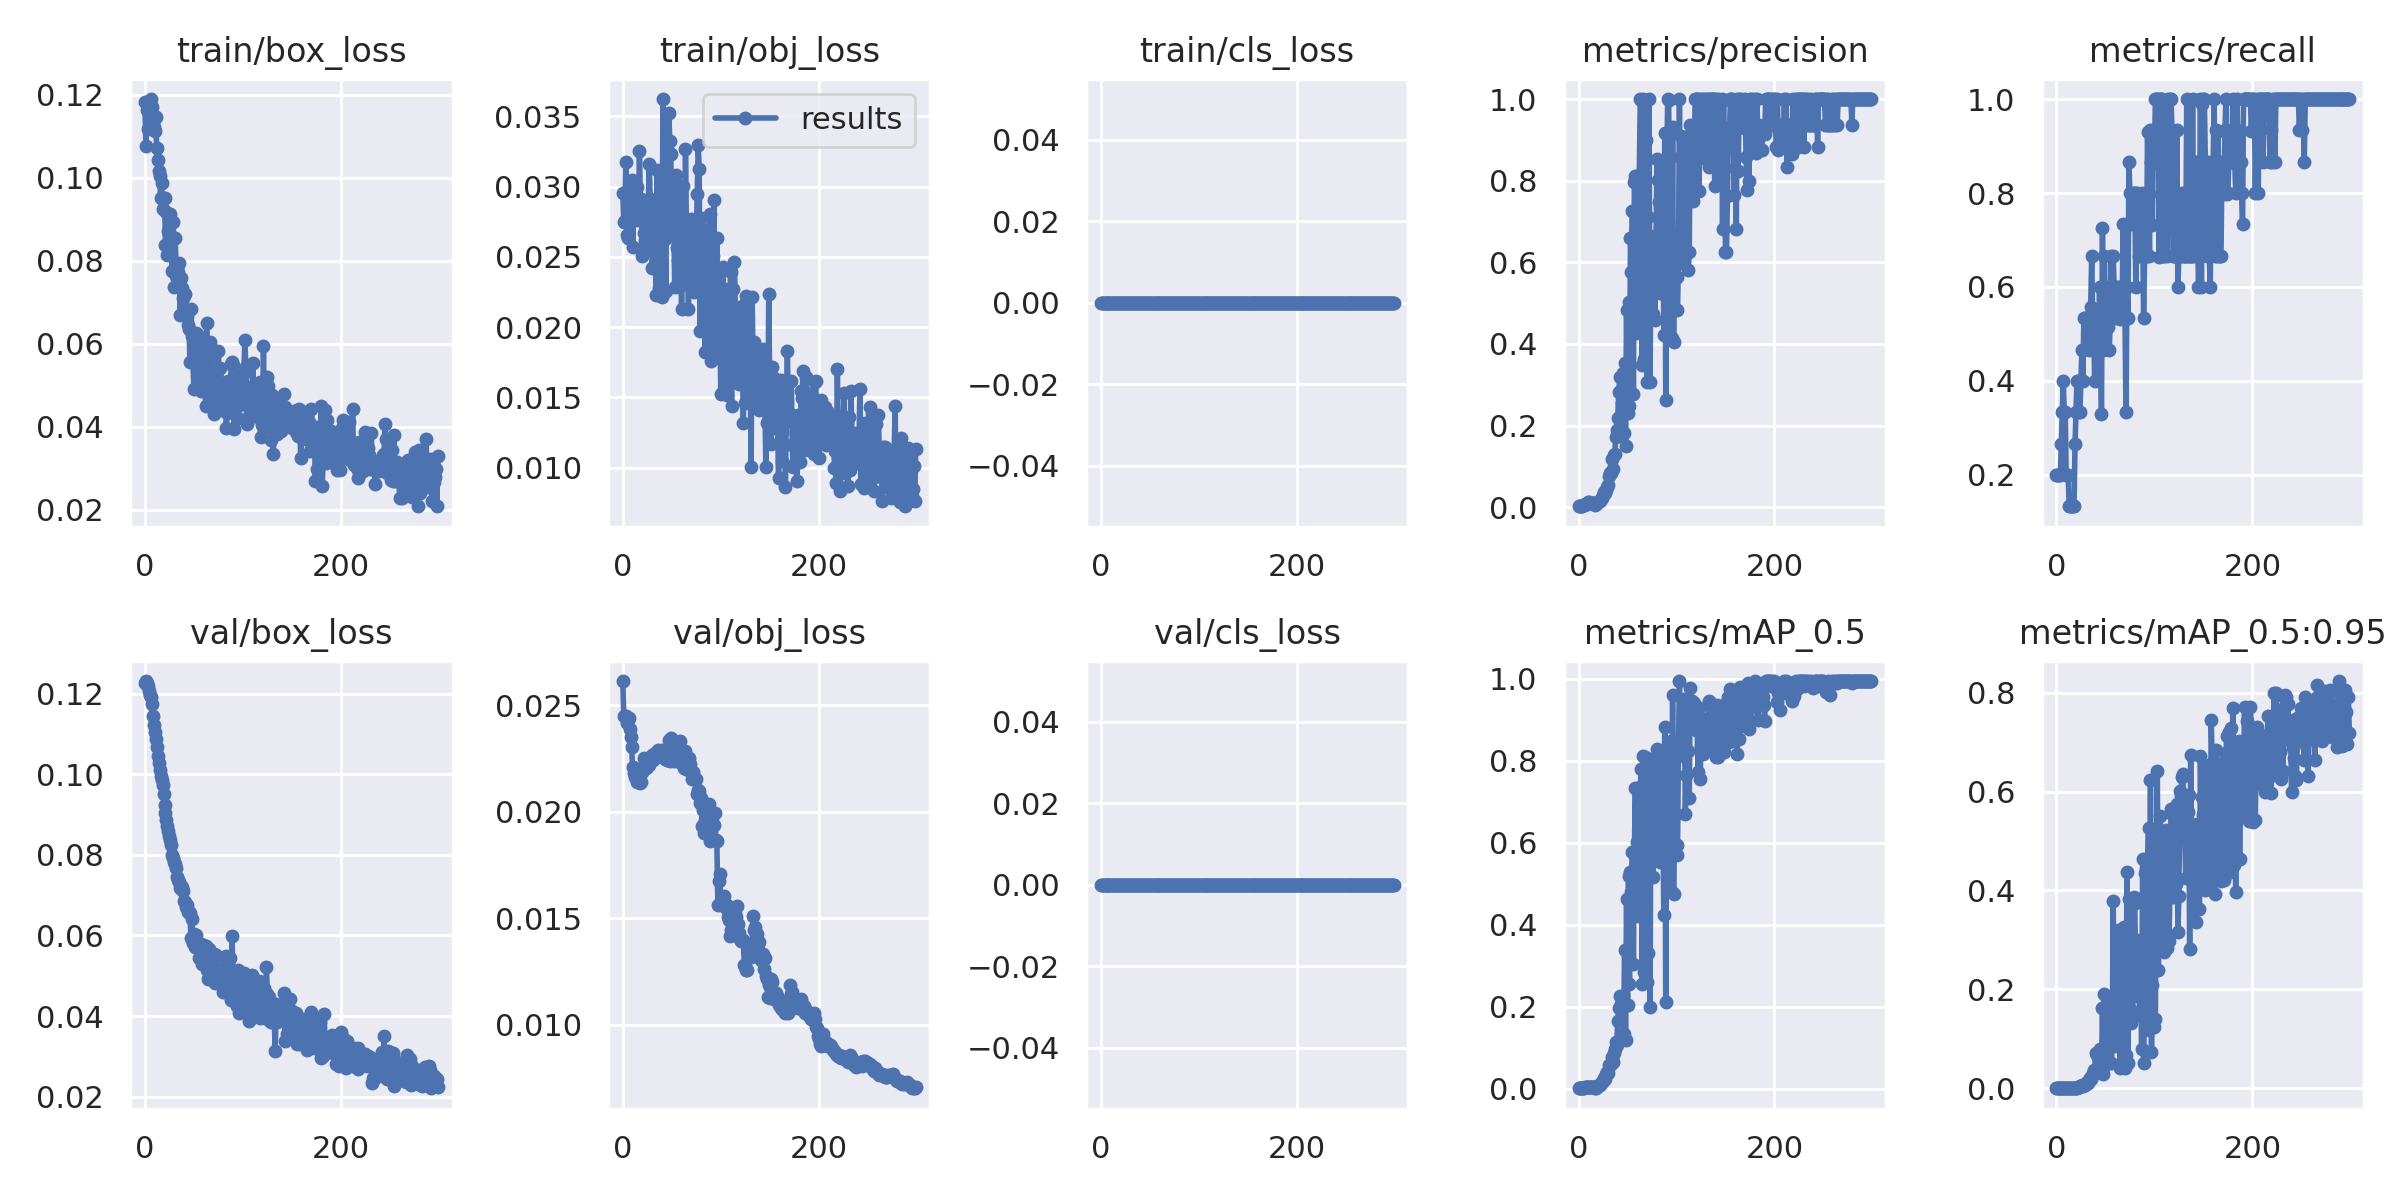

The data file committed next to this chart (first rows):
epoch, train/box_loss, train/obj_loss, train/cls_loss, metrics/precision, metrics/recall, metrics/mAP_0.5, metrics/mAP_0.5:0.95, val/box_loss, val/obj_loss, val/cls_loss, x/lr0, x/lr1, x/lr2
0, 0.1181, 0.02953, 0, 0.002331, 0.2, 0.0007332, 0.0001332, 0.1227, 0.02615, 0, 0, 0, 0.1
1, 0.1075, 0.02748, 0, 0.002661, 0.2, 0.0008358, 8.3576e-05, 0.1231, 0.02453, 0, 9.9998e-06, 9.9998e-06, 0.09991
2, 0.1162, 0.02754, 0, 0.002615, 0.2, 0.0008209, 0.0001836, 0.1226, 0.02448, 0, 1.9998e-05, 1.9998e-05, 0.09982
3, 0.1118, 0.03172, 0, 0.002864, 0.2, 0.0008402, 0.0001729, 0.1219, 0.02451, 0, 2.9994e-05, 2.9994e-05, 0.09973
4, 0.1162, 0.02656, 0, 0.002838, 0.2, 0.0008447, 0.0002259, 0.1206, 0.02418, 0, 3.9986e-05, 3.9986e-05, 0.09964
5, 0.1171, 0.02636, 0, 0.004894, 0.2667, 0.001649, 0.0003288, 0.1198, 0.0243, 0, 4.9973e-05, 4.9973e-05, 0.09955
6, 0.1189, 0.02779, 0, 0.006374, 0.3333, 0.00251, 0.0003609, 0.1191, 0.0244, 0, 5.9953e-05, 5.9953e-05, 0.09946
7, 0.117, 0.02965, 0, 0.007038, 0.4, 0.003486, 0.0006532, 0.1175, 0.02388, 0, 6.9925e-05, 6.9925e-05, 0.09937
8, 0.1134, 0.02922, 0, 0.008353, 0.3333, 0.003927, 0.0007803, 0.1144, 0.02353, 0, 7.9888e-05, 7.9888e-05, 0.09928
9, 0.1123, 0.03044, 0, 0.007139, 0.3333, 0.003105, 0.0005894, 0.1123, 0.02303, 0, 8.984e-05, 8.984e-05, 0.09919
10, 0.1113, 0.02572, 0, 0.01241, 0.2, 0.00455, 0.0005911, 0.1106, 0.02212, 0, 9.9781e-05, 9.9781e-05, 0.0991
11, 0.1147, 0.02761, 0, 0.01276, 0.2, 0.0042, 0.001121, 0.1088, 0.02185, 0, 0.0001097, 0.0001097, 0.09901
12, 0.1071, 0.02999, 0, 0.0112, 0.2, 0.003575, 0.001004, 0.1068, 0.02166, 0, 0.0001196, 0.0001196, 0.09892
13, 0.1042, 0.02993, 0, 0.00934, 0.1333, 0.00365, 0.0008776, 0.1046, 0.02161, 0, 0.0001295, 0.0001295, 0.09883
14, 0.1016, 0.02998, 0, 0.009278, 0.1333, 0.003074, 0.0006169, 0.1028, 0.0215, 0, 0.0001394, 0.0001394, 0.09874
15, 0.1004, 0.02929, 0, 0.009362, 0.1333, 0.002831, 0.0007079, 0.1011, 0.0214, 0, 0.0001493, 0.0001493, 0.09865
16, 0.09515, 0.02765, 0, 0.009256, 0.1333, 0.002625, 0.0006504, 0.09953, 0.02146, 0, 0.0001591, 0.0001591, 0.09856
17, 0.09872, 0.03255, 0, 0.006109, 0.1333, 0.002237, 0.0005556, 0.09864, 0.02146, 0, 0.0001689, 0.0001689, 0.09847
18, 0.09237, 0.02901, 0, 0.006936, 0.1333, 0.002258, 0.0005632, 0.0973, 0.02135, 0, 0.0001787, 0.0001787, 0.09838
19, 0.09497, 0.0291, 0, 0.01109, 0.2667, 0.005179, 0.0008521, 0.09506, 0.02139, 0, 0.0001885, 0.0001885, 0.09829
20, 0.09513, 0.02504, 0, 0.01396, 0.3333, 0.006412, 0.0009815, 0.09236, 0.02188, 0, 0.0001982, 0.0001982, 0.0982
21, 0.08367, 0.02862, 0, 0.01508, 0.4, 0.007448, 0.001276, 0.09042, 0.022, 0, 0.000208, 0.000208, 0.09811
22, 0.09171, 0.02667, 0, 0.01594, 0.4, 0.009822, 0.001801, 0.08866, 0.02252, 0, 0.0002177, 0.0002177, 0.09802
23, 0.08128, 0.02619, 0, 0.02074, 0.3333, 0.01336, 0.002354, 0.08713, 0.02234, 0, 0.0002273, 0.0002273, 0.09793
24, 0.08713, 0.02581, 0, 0.02332, 0.3333, 0.01583, 0.00389, 0.08601, 0.02206, 0, 0.000237, 0.000237, 0.09784
25, 0.09127, 0.02559, 0, 0.03106, 0.4, 0.01913, 0.004594, 0.08474, 0.02209, 0, 0.0002466, 0.0002466, 0.09775
26, 0.09122, 0.02848, 0, 0.03722, 0.4667, 0.02469, 0.00596, 0.08374, 0.0222, 0, 0.0002562, 0.0002562, 0.09766
27, 0.08601, 0.03158, 0, 0.03585, 0.4, 0.02428, 0.005554, 0.08249, 0.02218, 0, 0.0002657, 0.0002657, 0.09757
28, 0.07755, 0.02909, 0, 0.04172, 0.5333, 0.03486, 0.006405, 0.07991, 0.02253, 0, 0.0002752, 0.0002752, 0.09748
29, 0.08924, 0.02875, 0, 0.04951, 0.5333, 0.04034, 0.007456, 0.07931, 0.02246, 0, 0.0002847, 0.0002847, 0.09738
30, 0.07369, 0.02419, 0, 0.05413, 0.5333, 0.03864, 0.00803, 0.07831, 0.02268, 0, 0.0002941, 0.0002941, 0.09729
31, 0.08539, 0.02542, 0, 0.07585, 0.5333, 0.05763, 0.01226, 0.07779, 0.02241, 0, 0.0003035, 0.0003035, 0.0972
32, 0.07622, 0.0265, 0, 0.08334, 0.5333, 0.05708, 0.01071, 0.07662, 0.02251, 0, 0.0003129, 0.0003129, 0.09711
33, 0.07817, 0.02534, 0, 0.08354, 0.4667, 0.06103, 0.01586, 0.07455, 0.02275, 0, 0.0003222, 0.0003222, 0.09702
34, 0.07738, 0.02232, 0, 0.1181, 0.5333, 0.07703, 0.02149, 0.07385, 0.02273, 0, 0.0003315, 0.0003315, 0.09693
35, 0.07949, 0.03117, 0, 0.09256, 0.5578, 0.06508, 0.01815, 0.07323, 0.02273, 0, 0.0003407, 0.0003407, 0.09684
36, 0.06694, 0.02631, 0, 0.128, 0.6667, 0.08704, 0.02521, 0.07173, 0.0229, 0, 0.0003499, 0.0003499, 0.09675
37, 0.07584, 0.02281, 0, 0.13, 0.5333, 0.09575, 0.03132, 0.07218, 0.02273, 0, 0.000359, 0.000359, 0.09666
38, 0.07333, 0.0249, 0, 0.1715, 0.5333, 0.1135, 0.03689, 0.07209, 0.02261, 0, 0.0003681, 0.0003681, 0.09657
39, 0.07108, 0.02465, 0, 0.1898, 0.4, 0.1074, 0.03486, 0.07101, 0.02277, 0, 0.0003772, 0.0003772, 0.09648
40, 0.07172, 0.02213, 0, 0.2193, 0.4667, 0.1656, 0.07067, 0.06845, 0.02292, 0, 0.0003862, 0.0003862, 0.09639
41, 0.07188, 0.03623, 0, 0.2811, 0.5216, 0.1964, 0.06653, 0.06835, 0.02258, 0, 0.0003951, 0.0003951, 0.0963
42, 0.06728, 0.02988, 0, 0.3188, 0.5333, 0.2271, 0.06745, 0.06714, 0.02263, 0, 0.000404, 0.000404, 0.0962
43, 0.06662, 0.02627, 0, 0.318, 0.4662, 0.2076, 0.05747, 0.06746, 0.02247, 0, 0.0004128, 0.0004128, 0.09611
44, 0.0646, 0.02255, 0, 0.2548, 0.6, 0.2044, 0.06638, 0.06575, 0.02288, 0, 0.0004216, 0.0004216, 0.09602
45, 0.06359, 0.03294, 0, 0.3294, 0.4667, 0.227, 0.08006, 0.0659, 0.02245, 0, 0.0004304, 0.0004304, 0.09593
46, 0.05552, 0.0277, 0, 0.183, 0.3287, 0.1336, 0.03671, 0.06551, 0.02244, 0, 0.0004391, 0.0004391, 0.09584
47, 0.06841, 0.03522, 0, 0.3521, 0.725, 0.3388, 0.1617, 0.05941, 0.02337, 0, 0.0004477, 0.0004477, 0.09575
48, 0.06181, 0.03324, 0, 0.1505, 0.4667, 0.1175, 0.02848, 0.06406, 0.02238, 0, 0.0004563, 0.0004563, 0.09566
49, 0.05553, 0.03234, 0, 0.4834, 0.6667, 0.4634, 0.1911, 0.05824, 0.02349, 0, 0.0004648, 0.0004648, 0.09556
50, 0.04904, 0.02702, 0, 0.2313, 0.5333, 0.2049, 0.04693, 0.06043, 0.02291, 0, 0.0004732, 0.0004732, 0.09547
51, 0.06114, 0.02827, 0, 0.5032, 0.6, 0.5182, 0.1864, 0.05702, 0.02318, 0, 0.0004816, 0.0004816, 0.09538
52, 0.06249, 0.02801, 0, 0.2484, 0.5333, 0.2555, 0.06628, 0.06017, 0.02239, 0, 0.0004899, 0.0004899, 0.09529
53, 0.06222, 0.02286, 0, 0.6584, 0.5151, 0.529, 0.1353, 0.05711, 0.02273, 0, 0.0004982, 0.0004982, 0.0952
54, 0.06128, 0.0308, 0, 0.5762, 0.4667, 0.48, 0.1193, 0.05809, 0.02261, 0, 0.0005064, 0.0005064, 0.09511
55, 0.0604, 0.02564, 0, 0.7268, 0.5323, 0.5782, 0.1703, 0.0544, 0.02317, 0, 0.0005145, 0.0005145, 0.09502
56, 0.04962, 0.02476, 0, 0.2775, 0.6667, 0.304, 0.05164, 0.05694, 0.02263, 0, 0.0005226, 0.0005226, 0.09492
57, 0.04856, 0.02287, 0, 0.7958, 0.5333, 0.5759, 0.0968, 0.05781, 0.02271, 0, 0.0005306, 0.0005306, 0.09483
58, 0.0557, 0.02661, 0, 0.8103, 0.6667, 0.7348, 0.3778, 0.053, 0.02332, 0, 0.0005385, 0.0005385, 0.09474
59, 0.05787, 0.02939, 0, 0.4277, 0.5979, 0.4281, 0.1011, 0.05775, 0.0223, 0, 0.0005464, 0.0005464, 0.09465
... 240 more rows
